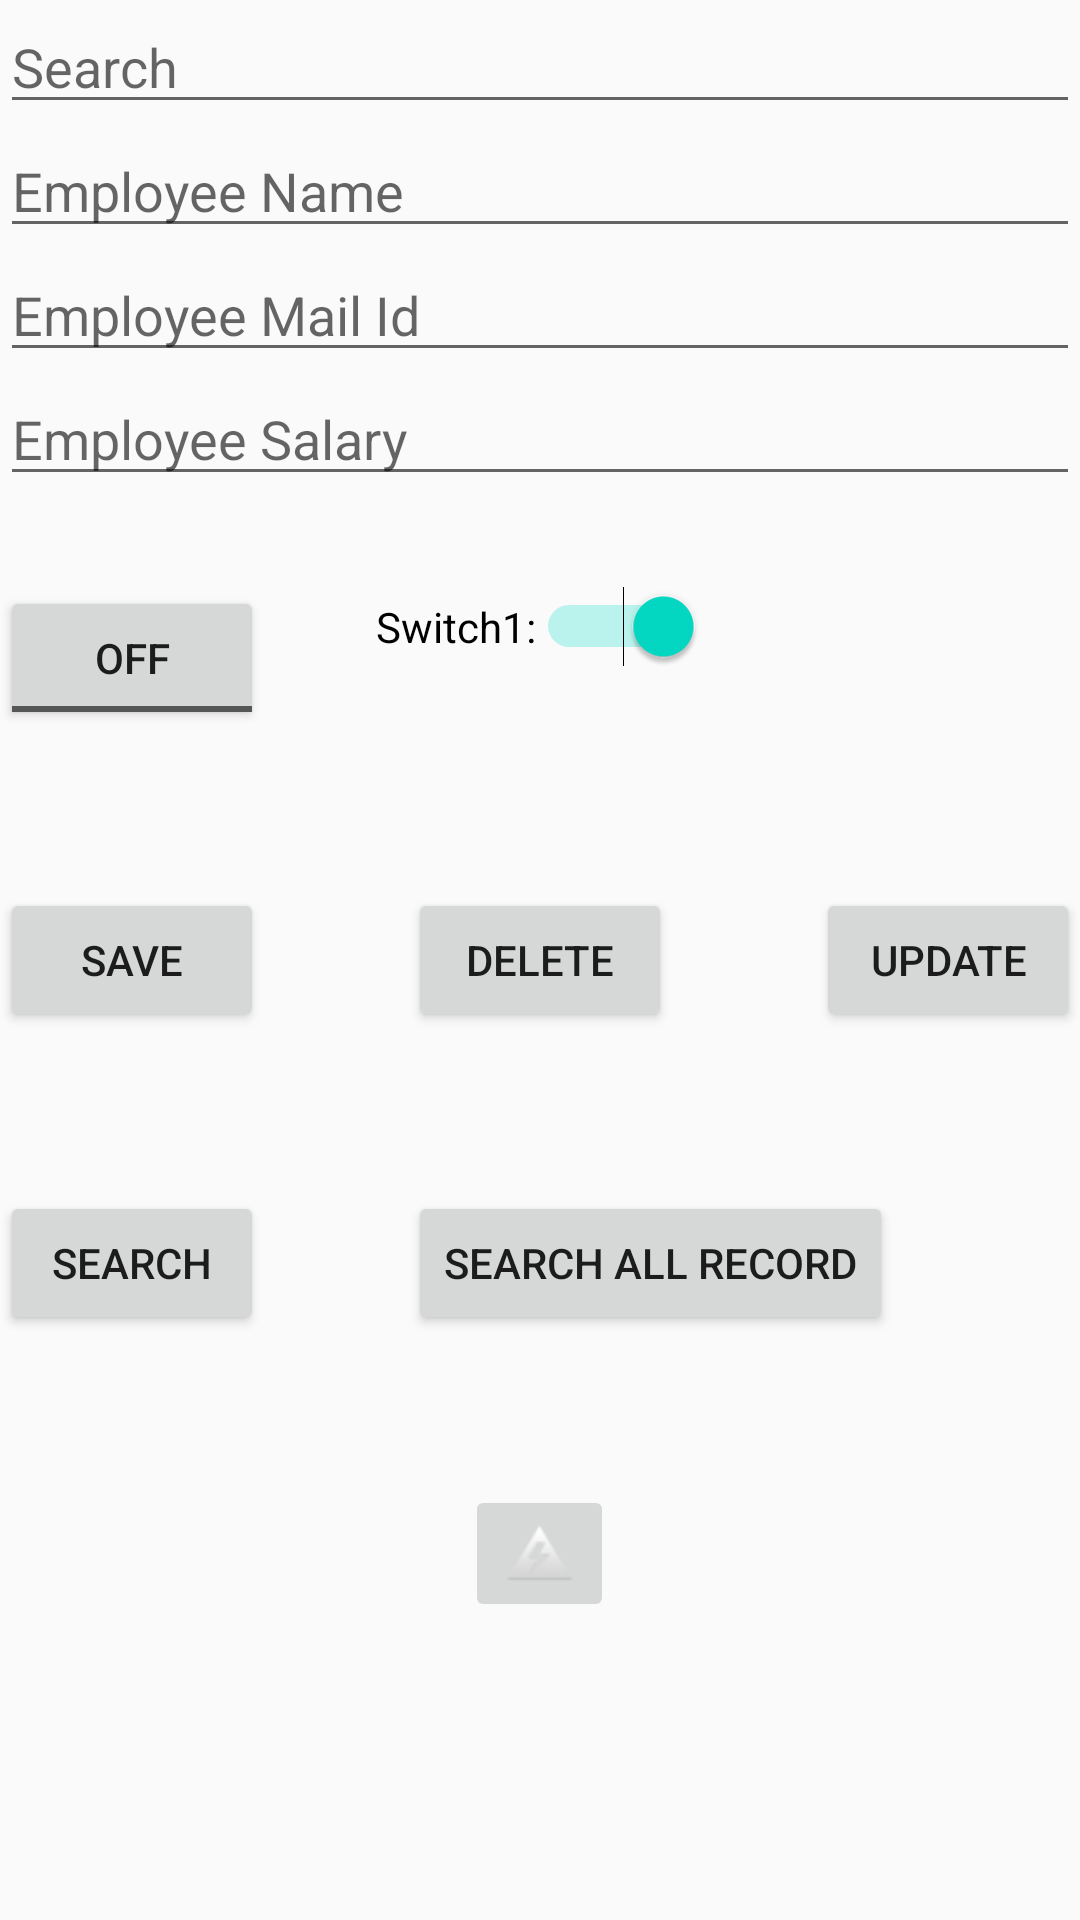

Write the Android layout XML for this screen, with the resource values it uses.
<!-- AndroidManifest.xml: application theme AppTheme -->
<!-- res/layout/activity_main.xml -->
<?xml version="1.0" encoding="utf-8"?>
<RelativeLayout xmlns:android="http://schemas.android.com/apk/res/android"
    xmlns:app="http://schemas.android.com/apk/res-auto"
    xmlns:tools="http://schemas.android.com/tools"
    android:id="@+id/root"
    android:layout_width="match_parent"
    android:layout_height="match_parent"
    android:layout_centerHorizontal="false"
    android:layout_gravity="center_horizontal"
    tools:context=".MainActivity">

    <EditText
        android:id="@+id/edtemployeename"
        android:layout_width="wrap_content"
        android:layout_height="wrap_content"
        android:layout_alignEnd="@+id/btnupdate"
        android:layout_alignRight="@+id/btnupdate"
        android:layout_alignParentStart="true"
        android:layout_alignParentLeft="true"
        android:autofillHints=""
        android:hint="@string/search"
        android:inputType="text" />

    <EditText
        android:id="@+id/editText"
        android:layout_width="wrap_content"
        android:layout_height="wrap_content"
        android:layout_below="@+id/edtemployeename"
        android:layout_alignParentStart="true"
        android:layout_alignParentLeft="true"
        android:layout_alignParentEnd="true"
        android:layout_alignParentRight="true"
        android:autofillHints=""
        android:hint="@string/employee_name"
        android:inputType="text" />

    <EditText
        android:id="@+id/editText2"
        android:layout_width="wrap_content"
        android:layout_height="wrap_content"
        android:layout_below="@+id/editText"
        android:layout_alignEnd="@+id/editText"
        android:layout_alignRight="@+id/editText"
        android:layout_alignParentStart="true"
        android:layout_alignParentLeft="true"
        android:hint="@string/employee_mailid"
        android:importantForAutofill="no"
        android:inputType="textEmailAddress" />

    <EditText
        android:id="@+id/editText3"
        android:layout_width="wrap_content"
        android:layout_height="wrap_content"
        android:layout_below="@+id/editText2"
        android:layout_alignEnd="@+id/editText2"
        android:layout_alignRight="@+id/editText2"
        android:layout_alignParentStart="true"
        android:layout_alignParentLeft="true"
        android:autofillHints=""
        android:hint="@string/employee_salary"
        android:inputType="numberDecimal" />

    <Button
        android:id="@+id/btnsave"
        android:layout_width="wrap_content"
        android:layout_height="wrap_content"
        android:layout_alignParentStart="true"
        android:layout_alignParentLeft="true"
        android:layout_centerVertical="true"
        android:text="@string/save" />

    <Button
        android:id="@+id/btnupdate"
        android:layout_width="wrap_content"
        android:layout_height="wrap_content"
        android:layout_alignTop="@+id/btnsave"
        android:layout_alignParentEnd="true"
        android:layout_alignParentRight="true"
        android:text="@string/update" />

    <Button
        android:id="@+id/btndel"
        android:layout_width="wrap_content"
        android:layout_height="wrap_content"
        android:layout_centerHorizontal="true"
        android:layout_centerVertical="true"
        android:text="@string/delete" />

    <Button
        android:id="@+id/btnselect"
        android:layout_width="wrap_content"
        android:layout_height="wrap_content"
        android:layout_alignStart="@+id/btndel"
        android:layout_alignLeft="@+id/btndel"
        android:layout_alignTop="@+id/btnselectperticular"
        android:text="@string/search_all_record" />

    <Button
        android:id="@+id/btnselectperticular"
        android:layout_width="wrap_content"
        android:layout_height="wrap_content"
        android:layout_below="@+id/btnsave"
        android:layout_alignParentStart="true"
        android:layout_alignParentLeft="true"
        android:layout_marginTop="53dp"
        android:text="@string/search" />

    <ImageButton
        android:id="@+id/imageButton"
        android:layout_width="wrap_content"
        android:layout_height="wrap_content"
        android:layout_below="@id/btnselect"
        android:layout_centerHorizontal="true"
        android:layout_marginTop="50sp"
        app:srcCompat="@android:drawable/ic_lock_idle_low_battery" />

    <Switch
        android:id="@+id/switch1"
        android:layout_width="wrap_content"
        android:layout_height="wrap_content"
        android:layout_below="@id/editText3"
        android:layout_centerHorizontal="true"
        android:layout_marginTop="30sp"
        android:checked="true"
        android:switchMinWidth="56dp"
        android:text="Switch1:"
        android:textOff="OFF"
        android:textOn="ON"
        tools:ignore="UseSwitchCompatOrMaterialXml" />

    <ToggleButton
        android:id="@+id/togglebutton"
        android:layout_width="wrap_content"
        android:layout_height="wrap_content"
        android:layout_below="@id/editText3"
        android:layout_marginTop="30sp"
        android:text="ToggleButton" />
</RelativeLayout>
<!-- resources referenced by this layout -->
<resources>
  <string name="delete">Delete</string>
  <string name="employee_mailid">Employee Mail Id</string>
  <string name="employee_name">Employee Name</string>
  <string name="employee_salary">Employee Salary</string>
  <string name="save">Save</string>
  <string name="search">Search</string>
  <string name="search_all_record">Search All Record</string>
  <string name="update">Update</string>
  <style name="AppTheme" parent="Theme.AppCompat.Light.DarkActionBar">
          
          <item name="colorPrimary">@color/colorPrimary</item>
          <item name="colorPrimaryDark">@color/colorPrimaryDark</item>
          <item name="colorAccent">@color/colorAccent</item>
      </style>
  <!-- not gathered from this repository: default colours our renderer supplied (Android Studio template values) -->
  <color name="colorPrimary">#FF6200EE</color>
  <color name="colorPrimaryDark">#FF3700B3</color>
  <color name="colorAccent">#FF03DAC5</color>
</resources>
